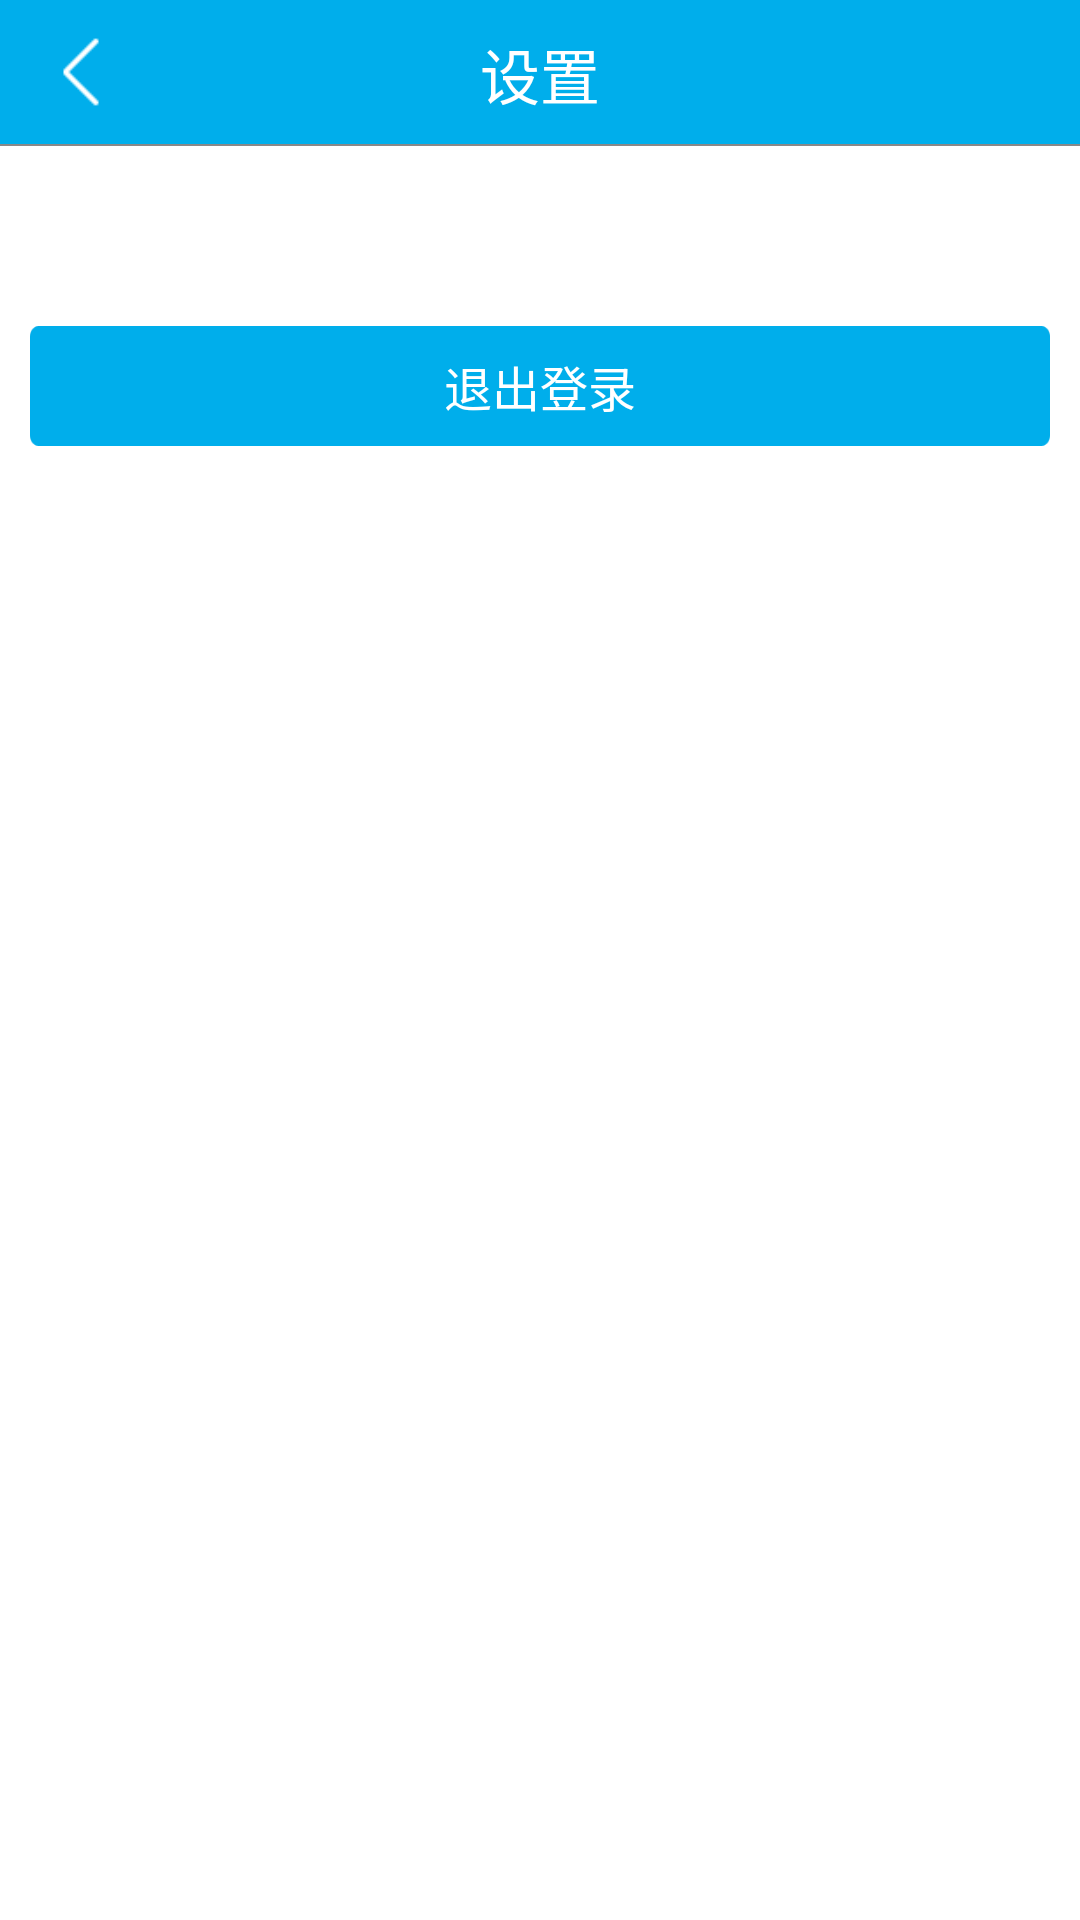

Reconstruct the res/layout file that produces this screen, plus the resources it refers to.
<!-- AndroidManifest.xml: application theme AppTheme -->
<!-- res/layout/activity_setting.xml -->
<?xml version="1.0" encoding="utf-8"?>
<LinearLayout xmlns:android="http://schemas.android.com/apk/res/android"
    android:layout_width="match_parent"
    android:layout_height="match_parent"
    android:background="@color/white"
    android:clickable="true"
    android:orientation="vertical">

    <RelativeLayout

        android:layout_width="fill_parent"
        android:layout_height="@dimen/title_height"
        android:background="@color/blue"
        android:focusable="true"
        android:focusableInTouchMode="true"
        android:padding="10.0dip">

        <ImageView
            android:id="@+id/iv_back"
            android:layout_width="wrap_content"
            android:layout_height="wrap_content"
            android:src="@drawable/image_back" />

        <TextView
            android:layout_width="wrap_content"
            android:layout_height="wrap_content"
            android:layout_centerInParent="true"
            android:gravity="center"
            android:text="设置"
            android:textColor="@color/white"
            android:textSize="@dimen/large_textsize" />

    </RelativeLayout>

    <ScrollView
        android:layout_width="match_parent"
        android:layout_height="match_parent">

        <LinearLayout
            android:layout_width="fill_parent"
            android:layout_height="fill_parent"
            android:orientation="vertical">


            <RelativeLayout
                android:id="@+id/rl_index_index_setting_clearcaches"
                android:layout_width="fill_parent"
                android:layout_height="wrap_content"
                android:background="@color/white"
                android:orientation="horizontal"
                android:padding="10.0dip"
                android:visibility="gone">

                <TextView
                    android:layout_width="wrap_content"
                    android:layout_height="wrap_content"
                    android:layout_centerVertical="true"
                    android:gravity="center"
                    android:text="清理缓存"
                    android:textSize="@dimen/large_textsize" />

                <TextView
                    android:id="@+id/tv_cache_size"
                    android:layout_width="wrap_content"
                    android:layout_height="wrap_content"
                    android:layout_centerVertical="true"
                    android:layout_marginRight="10.0dip"
                    android:layout_toLeftOf="@+id/right_arrow"
                    android:gravity="center"
                    android:text="100M"
                    android:textColor="@color/grey"
                    android:textSize="@dimen/mid_textsize" />

                <ImageView
                    android:id="@+id/right_arrow"
                    android:layout_width="10.0dip"
                    android:layout_height="10.0dip"
                    android:layout_alignParentRight="true"
                    android:layout_centerVertical="true"
                    android:src="@drawable/image_right_arrow" />
            </RelativeLayout>

            <View
                android:layout_width="fill_parent"
                android:layout_height="@dimen/line_height"
                android:background="@color/lightgrey"
                android:visibility="gone" />

            <View
                android:layout_width="fill_parent"
                android:layout_height="@dimen/line_height"
                android:layout_marginTop="10.0dip"
                android:background="@color/lightgrey"
                android:visibility="gone" />

            <RelativeLayout
                android:id="@+id/rl_index_index_setting_usehelp"
                android:layout_width="fill_parent"
                android:layout_height="wrap_content"
                android:background="@color/white"
                android:orientation="horizontal"
                android:padding="10.0dip"
                android:visibility="gone">

                <TextView
                    android:layout_width="wrap_content"
                    android:layout_height="wrap_content"
                    android:layout_centerVertical="true"
                    android:gravity="center"
                    android:text="使用帮助"
                    android:textSize="@dimen/large_textsize" />

                <ImageView
                    android:layout_width="10.0dip"
                    android:layout_height="10.0dip"
                    android:layout_alignParentRight="true"
                    android:layout_centerVertical="true"
                    android:src="@drawable/image_right_arrow" />
            </RelativeLayout>

            <View
                android:layout_width="fill_parent"
                android:layout_height="@dimen/line_height"
                android:background="@color/lightgrey"
                android:visibility="gone" />

            <View
                android:layout_width="fill_parent"
                android:layout_height="@dimen/line_height"
                android:layout_marginTop="10.0dip"
                android:background="@color/lightgrey"
                android:visibility="gone" />

            <RelativeLayout
                android:id="@+id/rl_index_index_setting_question"
                android:layout_width="fill_parent"
                android:layout_height="wrap_content"
                android:background="@color/white"
                android:orientation="horizontal"
                android:padding="10.0dip"
                android:visibility="gone">

                <TextView
                    android:layout_width="wrap_content"
                    android:layout_height="wrap_content"
                    android:layout_centerVertical="true"
                    android:gravity="center"
                    android:text="常见问题"
                    android:textSize="@dimen/large_textsize" />

                <ImageView
                    android:layout_width="10.0dip"
                    android:layout_height="10.0dip"
                    android:layout_alignParentRight="true"
                    android:layout_centerVertical="true"
                    android:src="@drawable/image_right_arrow" />
            </RelativeLayout>

            <View
                android:layout_width="fill_parent"
                android:layout_height="@dimen/line_height"
                android:background="@color/lightgrey"
                android:visibility="gone" />

            <View
                android:layout_width="fill_parent"
                android:layout_height="@dimen/line_height"
                android:layout_marginTop="10.0dip"
                android:background="@color/lightgrey"
                android:visibility="gone" />

            <RelativeLayout
                android:id="@+id/rl_index_index_setting_advise"
                android:layout_width="fill_parent"
                android:layout_height="wrap_content"
                android:background="@color/white"
                android:orientation="horizontal"
                android:padding="10.0dip"
                android:visibility="gone">

                <TextView
                    android:layout_width="wrap_content"
                    android:layout_height="wrap_content"
                    android:layout_centerVertical="true"
                    android:gravity="center"
                    android:text="意见反馈"
                    android:textSize="@dimen/large_textsize" />

                <ImageView
                    android:layout_width="10.0dip"
                    android:layout_height="10.0dip"
                    android:layout_alignParentRight="true"
                    android:layout_centerVertical="true"
                    android:src="@drawable/image_right_arrow" />
            </RelativeLayout>

            <View
                android:layout_width="fill_parent"
                android:layout_height="@dimen/line_height"
                android:background="@color/lightgrey"
                android:visibility="gone" />

            <View
                android:layout_width="fill_parent"
                android:layout_height="@dimen/line_height"
                android:layout_marginTop="10.0dip"
                android:background="@color/lightgrey"
                android:visibility="gone" />

            <RelativeLayout

                android:id="@+id/rl_index_index_setting_aboutus"
                android:layout_width="fill_parent"
                android:layout_height="wrap_content"
                android:background="@color/white"
                android:orientation="horizontal"
                android:padding="10.0dip"
                android:visibility="gone">

                <TextView
                    android:layout_width="wrap_content"
                    android:layout_height="wrap_content"
                    android:layout_centerVertical="true"
                    android:gravity="center"
                    android:text="关于壹教师"
                    android:textSize="@dimen/large_textsize" />

                <ImageView
                    android:layout_width="10.0dip"
                    android:layout_height="10.0dip"
                    android:layout_alignParentRight="true"
                    android:layout_centerVertical="true"
                    android:src="@drawable/image_right_arrow" />
            </RelativeLayout>

            <View
                android:layout_width="fill_parent"
                android:layout_height="@dimen/line_height"
                android:background="@color/lightgrey" />

            <LinearLayout
                android:layout_width="fill_parent"
                android:layout_height="wrap_content"
                android:layout_marginTop="50dp"
                android:orientation="vertical"
                android:padding="10.0dip">

                <TextView
                    android:id="@+id/tv_index_setting_logout"
                    android:layout_width="fill_parent"
                    android:layout_height="40.0dip"
                    android:background="@drawable/image_button_blue_bg"
                    android:gravity="center"
                    android:text="退出登录"
                    android:textColor="@color/white"
                    android:textSize="@dimen/mid_textsize" />
            </LinearLayout>
        </LinearLayout>
    </ScrollView>
</LinearLayout>
<!-- resources referenced by this layout -->
<resources>
  <color name="blue">#00aeeb</color>
  <color name="grey">#58616d</color>
  <color name="lightgrey">#ff888888</color>
  <color name="white">#ffffff</color>
  <dimen name="large_textsize">20dp</dimen>
  <dimen name="line_height">0.5dp</dimen>
  <dimen name="mid_textsize">16dp</dimen>
  <dimen name="title_height">48dp</dimen>
  <!-- drawable image_back: png bitmap (drawable, 275 bytes) -->
  <!-- drawable image_button_blue_bg: png bitmap (drawable, 613 bytes) -->
  <!-- drawable image_right_arrow: png bitmap (drawable, 602 bytes) -->
  <style name="AppTheme" parent="Theme.AppCompat.Light.DarkActionBar">
          
          <item name="colorPrimary">@color/colorPrimary</item>
          <item name="colorPrimaryDark">@color/colorPrimaryDark</item>
          <item name="colorAccent">@color/colorAccent</item>
      </style>
  <color name="colorPrimary">#3F51B5</color>
  <color name="colorPrimaryDark">#303F9F</color>
  <color name="colorAccent">#FF4081</color>
</resources>
